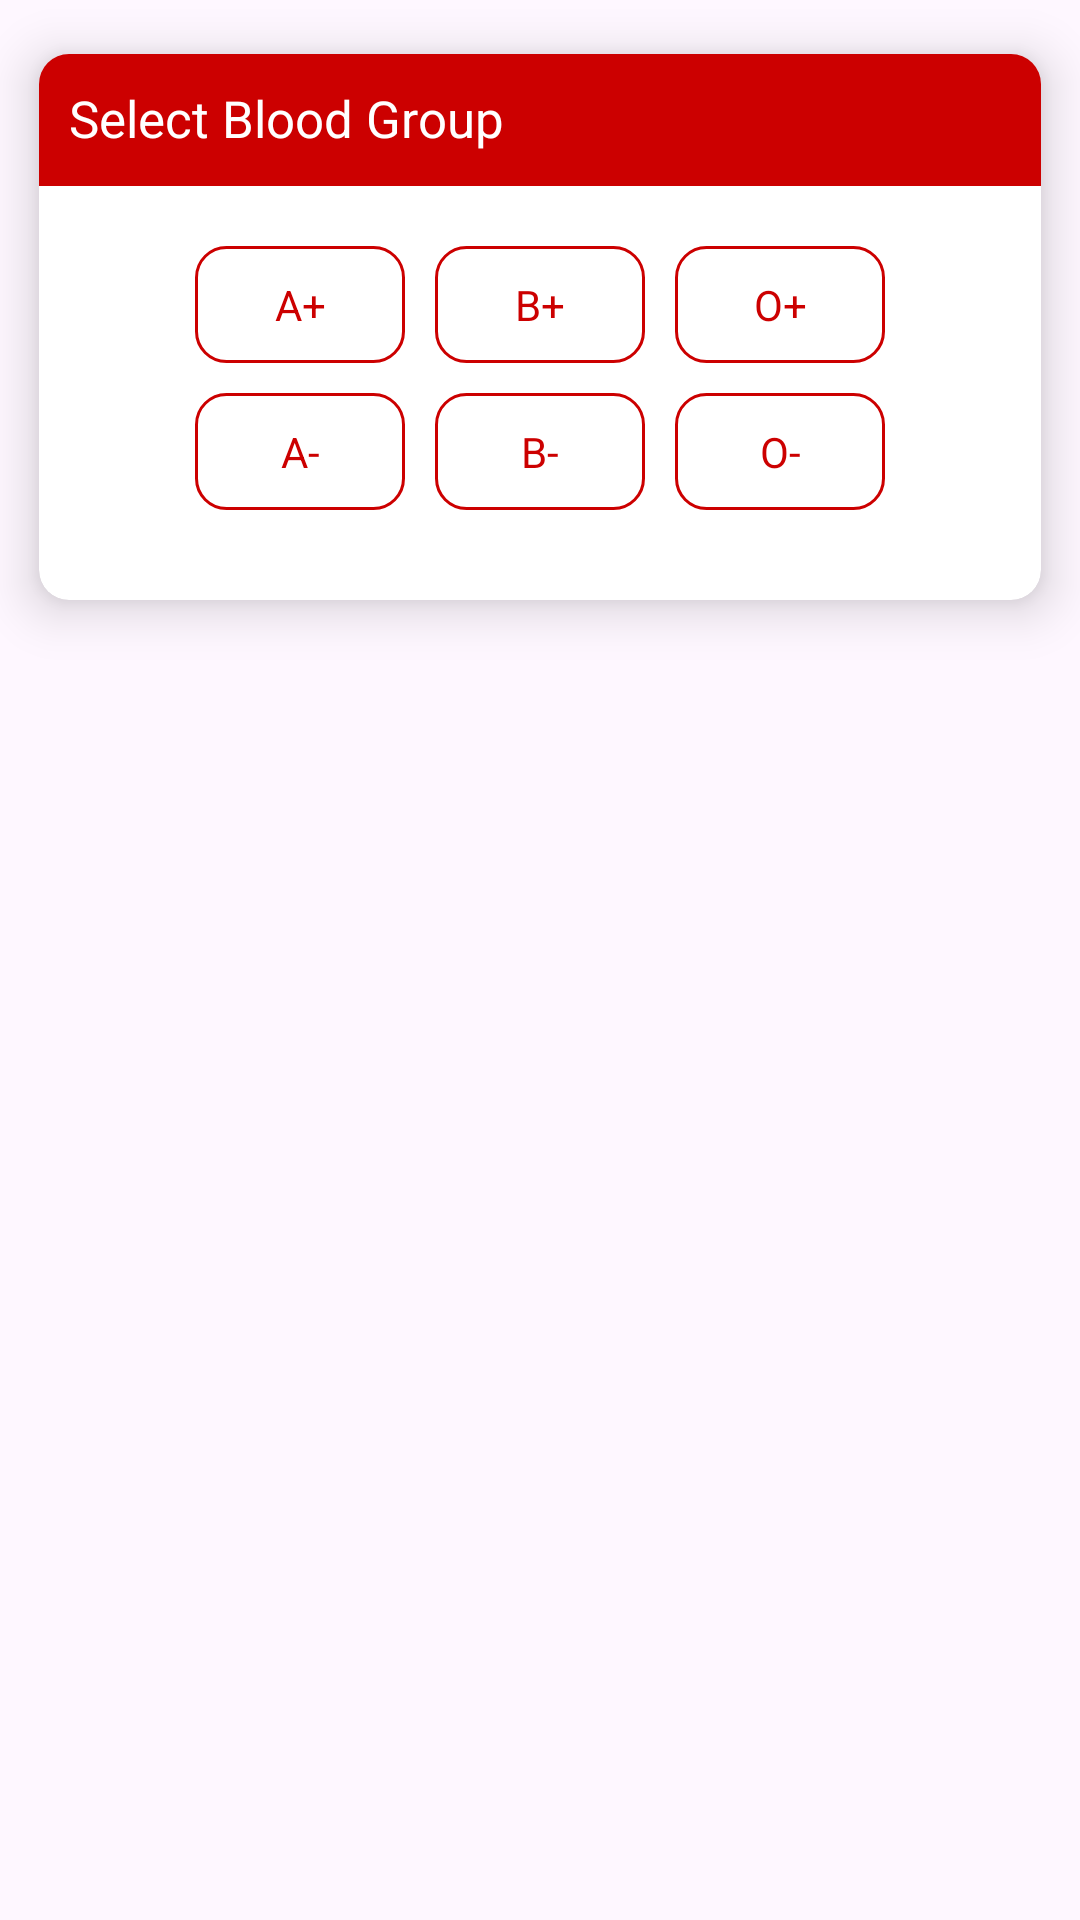

This screen was rendered from an Android layout file. Write that file and the resources it references.
<!-- AndroidManifest.xml: application theme Theme.UOS -->
<!-- res/layout/dialogue_blood_group.xml -->
<?xml version="1.0" encoding="utf-8"?>
<RelativeLayout xmlns:android="http://schemas.android.com/apk/res/android"
    xmlns:app="http://schemas.android.com/apk/res-auto"
    android:layout_width="match_parent"
    android:layout_height="wrap_content">


    <androidx.cardview.widget.CardView
        android:layout_width="match_parent"
        android:layout_height="wrap_content"
        app:cardCornerRadius="10dp"
        app:cardElevation="10dp"
        app:cardMaxElevation="10dp"
        app:cardUseCompatPadding="true">

        <LinearLayout
            android:layout_width="match_parent"
            android:layout_height="match_parent"
            android:orientation="vertical">

            <RelativeLayout
                android:background="@android:color/holo_red_dark"
                android:layout_width="match_parent"
                android:layout_height="wrap_content">

                <TextView
                    android:id="@+id/tvTitle"
                    android:layout_width="match_parent"
                    android:layout_height="wrap_content"
                    android:gravity="center_vertical"
                    android:padding="10dp"
                    android:text="@string/select_blood_group"
                    android:singleLine="true"
                    android:textColor="@color/white"
                    android:textSize="17sp" />



                <androidx.appcompat.widget.AppCompatImageView
                    android:id="@+id/ivClose"
                    android:layout_width="24dp"
                    android:layout_height="24dp"
                    android:layout_gravity="center"
                    android:layout_margin="10dp"
                    android:layout_alignParentRight="true"
                    android:src="@drawable/ic_close"
                    android:tint="@color/blood_text_button" />



            </RelativeLayout>

            <LinearLayout
                android:gravity="center"
                android:layout_marginTop="20dp"
                android:layout_width="match_parent"
                android:layout_height="wrap_content"
                android:orientation="horizontal">

                <TextView
                    android:id="@+id/tvA_Positive"
                    android:layout_width="70dp"
                    android:layout_height="wrap_content"
                    android:gravity="center"
                    android:padding="10dp"
                    android:background="@drawable/blood_text_button"
                    android:textColor="@color/blood_text_button"
                    android:text="A+" />

                <TextView
                    android:id="@+id/tvB_Positive"
                    android:layout_width="70dp"
                    android:layout_height="wrap_content"
                    android:gravity="center"
                    android:layout_marginHorizontal="10dp"
                    android:padding="10dp"
                    android:background="@drawable/blood_text_button"
                    android:textColor="@color/blood_text_button"
                    android:text="B+" />

                <TextView
                    android:id="@+id/tvO_Positive"
                    android:layout_width="70dp"
                    android:layout_height="wrap_content"
                    android:gravity="center"
                    android:background="@drawable/blood_text_button"
                    android:textColor="@color/blood_text_button"
                    android:padding="10dp"
                    android:text="O+" />

            </LinearLayout>

            <LinearLayout
                android:gravity="center"
                android:layout_marginTop="10dp"
                android:layout_marginBottom="30dp"
                android:layout_width="match_parent"
                android:layout_height="wrap_content"
                android:orientation="horizontal">

                <TextView
                    android:id="@+id/tvA_Negative"
                    android:background="@drawable/blood_text_button"
                    android:textColor="@color/blood_text_button"
                    android:layout_width="70dp"
                    android:layout_height="wrap_content"
                    android:gravity="center"
                    android:padding="10dp"
                    android:text="A-" />

                <TextView
                    android:id="@+id/tvB_Negative"
                    android:background="@drawable/blood_text_button"
                    android:textColor="@color/blood_text_button"
                    android:layout_width="70dp"
                    android:layout_marginHorizontal="10dp"
                    android:layout_height="wrap_content"
                    android:gravity="center"
                    android:padding="10dp"
                    android:text="B-" />

                <TextView
                    android:id="@+id/tvO_Negative"
                    android:background="@drawable/blood_text_button"
                    android:textColor="@color/blood_text_button"
                    android:layout_width="70dp"
                    android:layout_height="wrap_content"
                    android:gravity="center"
                    android:padding="10dp"
                    android:text="O-" />

            </LinearLayout>

        </LinearLayout>

    </androidx.cardview.widget.CardView>

</RelativeLayout>
<!-- resources referenced by this layout -->
<resources>
  <color name="white">#FFFFFFFF</color>
  <!-- drawable blood_text_button (drawable-nodpi) -->
  <?xml version="1.0" encoding="utf-8"?>
  <selector xmlns:android="http://schemas.android.com/apk/res/android">
      <item android:drawable="@drawable/selected_border"  android:state_pressed="true" />
      <item android:drawable="@drawable/unselected_border" android:state_pressed="false" />
  </selector>
  <string name="select_blood_group">Select Blood Group</string>
  <style name="Theme.UOS" parent="Base.Theme.UOS" />
  <!-- drawable selected_border (drawable) -->
  <?xml version="1.0" encoding="utf-8"?>
  <shape xmlns:android="http://schemas.android.com/apk/res/android"
      android:shape="rectangle">
      
      <solid android:color="@android:color/holo_red_dark" />
      
      <stroke
          android:width="1dp"
          android:color="@android:color/holo_red_dark" />
  
      <corners android:radius="10dp" />
  
  </shape>
  <!-- drawable unselected_border (drawable) -->
  <?xml version="1.0" encoding="utf-8"?>
  <shape xmlns:android="http://schemas.android.com/apk/res/android"
      android:shape="rectangle">
      
      <solid android:color="#FFFFFF" />
      
      <stroke
          android:width="1dp"
          android:color="@android:color/holo_red_dark" />
  
      <corners android:radius="10dp" />
  
  </shape>
  <style name="Base.Theme.UOS" parent="Theme.Material3.Light.NoActionBar">
          
          
  
          
          <item name="android:windowFullscreen">true</item>
          <item name="android:windowContentOverlay">@null</item>
          <item name="android:windowActionBar">false</item>
          <item name="android:windowNoTitle">true</item>
          <item name="android:windowTranslucentStatus">false</item>
      </style>
</resources>
